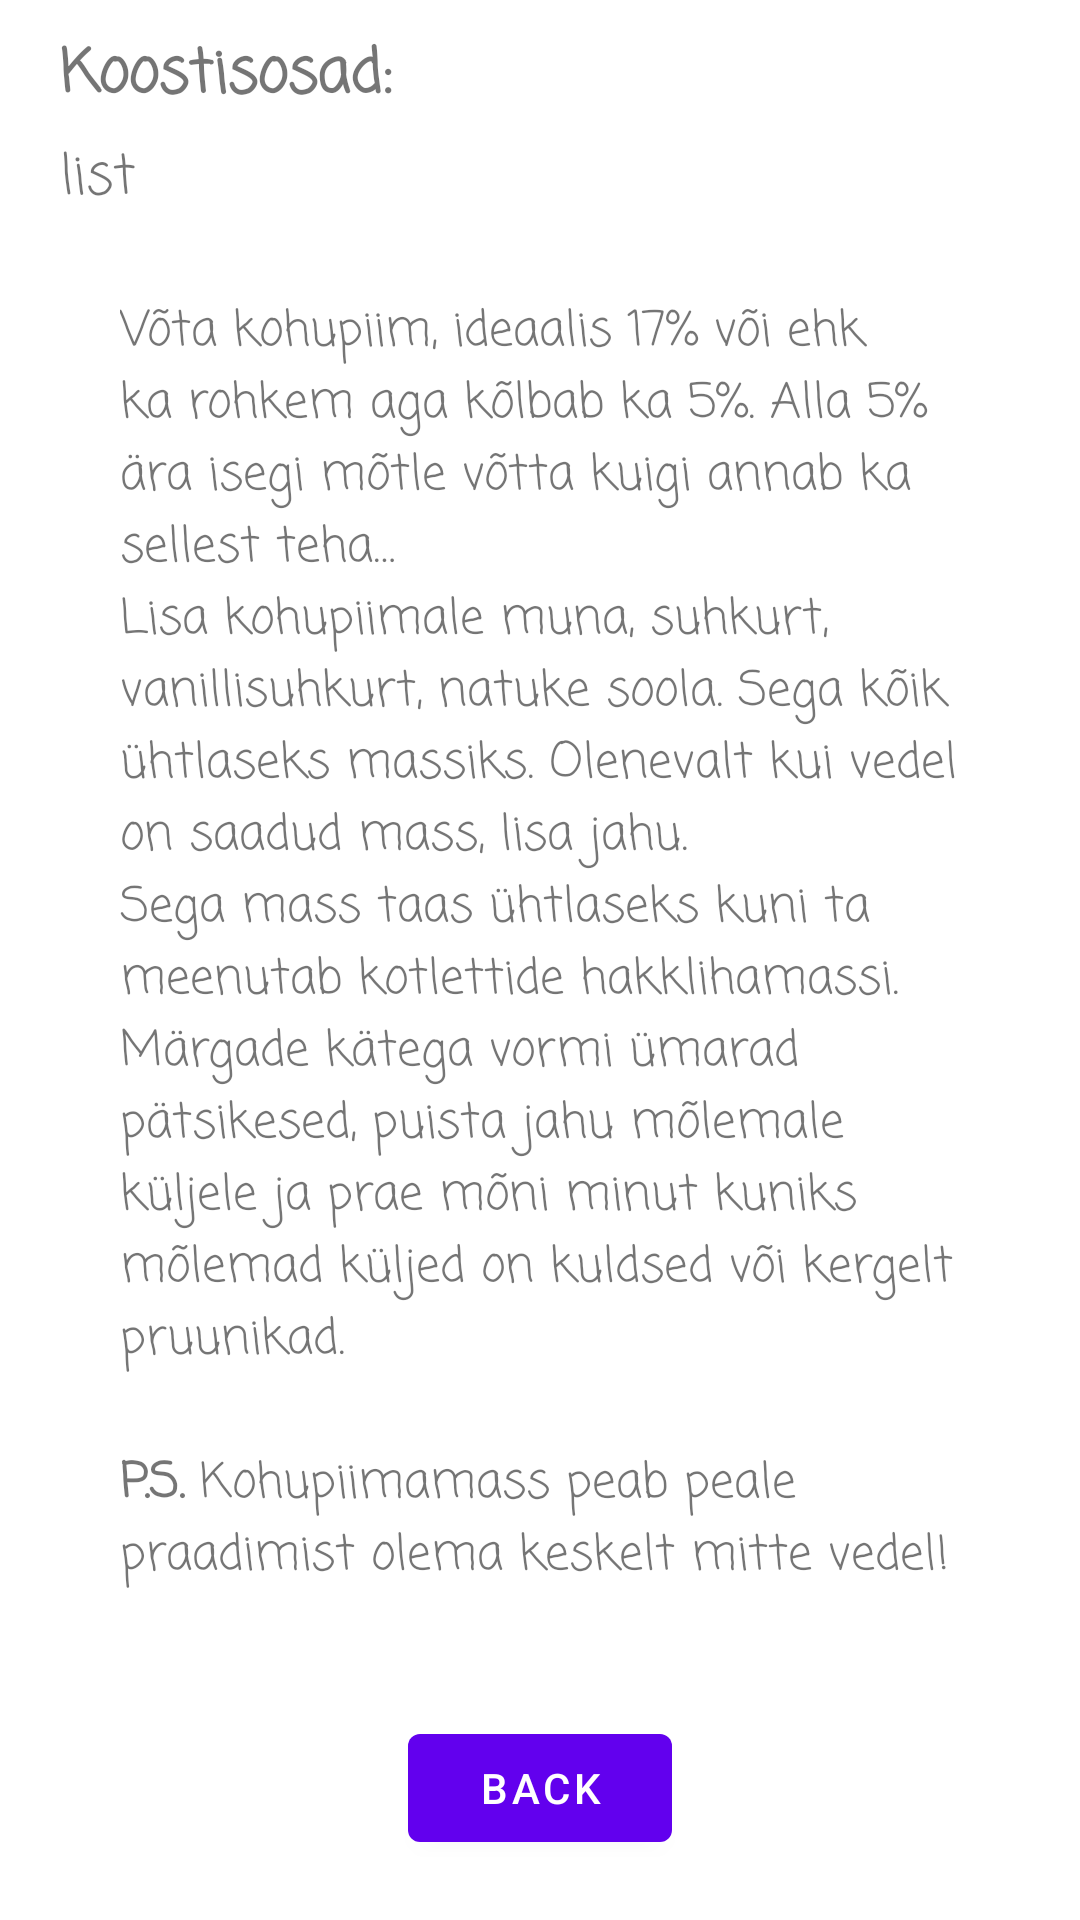

This screen was rendered from an Android layout file. Write that file and the resources it references.
<!-- AndroidManifest.xml: application theme Theme.GrannyRecepies -->
<!-- res/layout/fragment_12.xml -->
<?xml version="1.0" encoding="utf-8"?>
<androidx.constraintlayout.widget.ConstraintLayout xmlns:android="http://schemas.android.com/apk/res/android"
    xmlns:app="http://schemas.android.com/apk/res-auto"
    xmlns:tools="http://schemas.android.com/tools"
    android:layout_width="match_parent"
    android:layout_height="match_parent"
    tools:context=".Fragment12">

    <TextView
        android:id="@+id/textview_second"
        android:layout_width="0dp"
        android:layout_height="wrap_content"
        android:layout_marginStart="20dp"
        android:layout_marginTop="10dp"
        android:layout_marginEnd="20dp"
        android:fontFamily="casual"
        android:text="@string/koostisosad"
        android:textSize="20sp"
        android:textStyle="bold"
        app:layout_constraintEnd_toEndOf="parent"
        app:layout_constraintStart_toStartOf="parent"
        app:layout_constraintTop_toTopOf="parent" />

    <TextView
        android:id="@+id/textview_third"
        android:layout_width="0dp"
        android:layout_height="wrap_content"
        android:layout_marginStart="20dp"
        android:layout_marginTop="5dp"
        android:layout_marginEnd="20dp"
        android:fontFamily="casual"
        android:text="@string/list"
        android:textSize="18sp"
        app:layout_constraintEnd_toEndOf="parent"
        app:layout_constraintStart_toStartOf="parent"
        app:layout_constraintTop_toBottomOf="@+id/textview_second" />

    <ScrollView
        android:layout_width="0dp"
        android:layout_height="0dp"
        android:layout_marginStart="20dp"
        android:layout_marginTop="5dp"
        android:layout_marginEnd="20dp"
        android:layout_marginBottom="20dp"
        app:layout_constraintBottom_toTopOf="@+id/button_second"
        app:layout_constraintEnd_toEndOf="parent"
        app:layout_constraintStart_toStartOf="parent"
        app:layout_constraintTop_toBottomOf="@+id/textview_third">

        <LinearLayout
            android:layout_width="match_parent"
            android:layout_height="wrap_content"
            android:orientation="vertical">

            <TextView
                android:id="@+id/textview_fourth"
                android:layout_width="match_parent"
                android:layout_height="wrap_content"
                android:layout_marginStart="20dp"
                android:layout_marginTop="20dp"
                android:layout_marginEnd="20dp"
                android:layout_marginBottom="20dp"
                android:fontFamily="casual"
                android:text="@string/sornikud"
                android:textSize="16sp" />
        </LinearLayout>
    </ScrollView>

    <Button
        android:id="@+id/button_second"
        android:layout_width="wrap_content"
        android:layout_height="wrap_content"
        android:layout_marginBottom="20dp"
        android:text="@string/back"
        app:layout_constraintBottom_toBottomOf="parent"
        app:layout_constraintEnd_toEndOf="parent"
        app:layout_constraintStart_toStartOf="parent" />

</androidx.constraintlayout.widget.ConstraintLayout>
<!-- resources referenced by this layout -->
<resources>
  <string name="back">Back</string>
  <string name="koostisosad">Koostisosad:</string>
  <string name="list">list</string>
  <string name="sornikud">
          Võta kohupiim, ideaalis 17% või ehk ka rohkem aga kõlbab ka 5%. Alla 5% ära isegi mõtle võtta kuigi annab ka sellest teha…
          \nLisa kohupiimale muna, suhkurt, vanillisuhkurt, natuke soola. Sega kõik ühtlaseks massiks. Olenevalt kui vedel on saadud mass, lisa jahu.
          \nSega mass taas ühtlaseks kuni ta meenutab kotlettide hakklihamassi.
          \nMärgade kätega vormi ümarad pätsikesed, puista jahu mõlemale küljele ja prae mõni minut kuniks mõlemad küljed on kuldsed või kergelt pruunikad.
          \n\n<b>P.S.</b> Kohupiimamass peab peale praadimist olema keskelt mitte vedel!
      </string>
  <style name="Theme.GrannyRecepies" parent="Theme.MaterialComponents.DayNight.DarkActionBar">
          
          <item name="colorPrimary">@color/purple_500</item>
          <item name="colorPrimaryVariant">@color/purple_700</item>
          <item name="colorOnPrimary">@color/white</item>
          
          <item name="colorSecondary">@color/teal_200</item>
          <item name="colorSecondaryVariant">@color/teal_700</item>
          <item name="colorOnSecondary">@color/black</item>
          
          <item name="android:statusBarColor">?attr/colorPrimaryVariant</item>
          
      </style>
  <!-- not gathered from this repository: default colours our renderer supplied (Android Studio template values) -->
  <color name="purple_500">#FF6200EE</color>
  <color name="purple_700">#FF3700B3</color>
  <color name="teal_200">#FF03DAC5</color>
  <color name="teal_700">#FF018786</color>
  <color name="black">#FF000000</color>
  <color name="white">#FFFFFFFF</color>
</resources>
